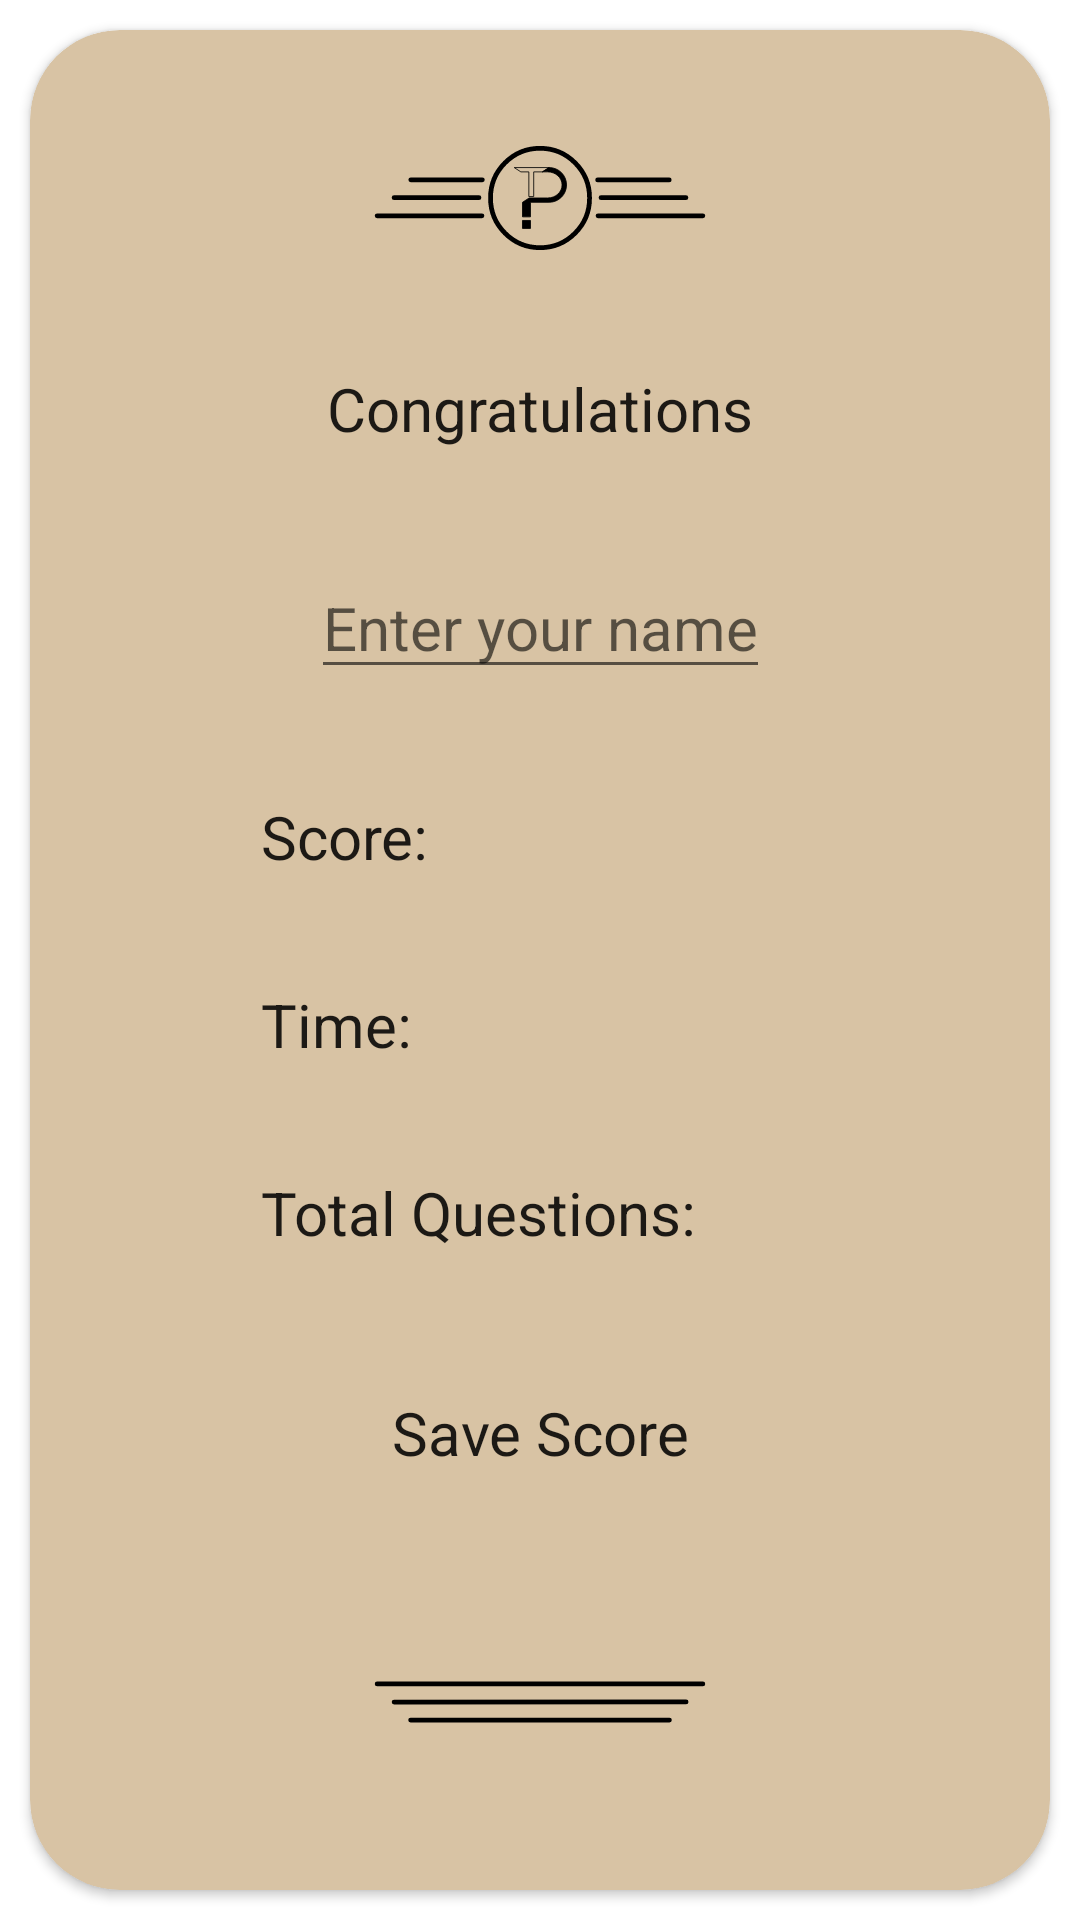

The Android layout XML behind this screen, and the referenced resources:
<!-- AndroidManifest.xml: application theme AppTheme -->
<!-- res/layout/fragment_overview.xml -->
<?xml version="1.0" encoding="utf-8"?>
<FrameLayout xmlns:android="http://schemas.android.com/apk/res/android"
    xmlns:tools="http://schemas.android.com/tools"
    xmlns:app="http://schemas.android.com/apk/res-auto"
    tools:context=".ui.OverviewFragment"
    android:layout_width="match_parent"
    android:layout_height="match_parent">

    <android.support.v7.widget.CardView
        android:layout_width="match_parent"
        android:layout_height="match_parent"
        android:id="@+id/card_overview_fragment"
        app:cardCornerRadius="30dp"
        android:layout_margin="@dimen/margin_medium"
        android:backgroundTint="@color/secondaryColor">

        <android.support.constraint.ConstraintLayout
            android:layout_width="match_parent"
            android:layout_height="match_parent"
            android:layout_margin="@dimen/margin_small"
            android:padding="@dimen/margin_medium"
            android:background="@drawable/stitched_border">

            <ImageView
                android:layout_width="wrap_content"
                android:layout_height="@dimen/image_header_height"
                android:layout_marginTop="@dimen/margin_large"
                android:src="@drawable/ic_pocket_trivia_header_logo"
                android:scaleType="fitCenter"
                android:id="@+id/image_header_overview"
                android:contentDescription="@string/cd_header_image"
                app:layout_constraintTop_toTopOf="parent"
                app:layout_constraintBottom_toTopOf="@id/tv_number_of_questions"
                app:layout_constraintStart_toStartOf="parent"
                app:layout_constraintEnd_toEndOf="parent"/>

            <TextView
                android:id="@+id/textView"
                style="@style/FormText"
                android:layout_width="wrap_content"
                android:layout_height="wrap_content"
                android:text="@string/congratulations"
                app:layout_constraintBottom_toTopOf="@+id/et_username"
                app:layout_constraintEnd_toEndOf="parent"
                app:layout_constraintHorizontal_bias="0.5"
                app:layout_constraintStart_toStartOf="parent"
                app:layout_constraintTop_toBottomOf="@id/image_header_overview"
                app:layout_constraintVertical_chainStyle="spread" />

            <EditText
                android:id="@+id/et_username"
                android:layout_width="wrap_content"
                android:layout_height="wrap_content"
                style="@style/FormText"
                android:inputType="text"
                android:hint="@string/edit_text_hint"
                app:layout_constraintBottom_toTopOf="@+id/tv_score_label"
                app:layout_constraintEnd_toEndOf="parent"
                app:layout_constraintHorizontal_bias="0.5"
                app:layout_constraintStart_toStartOf="parent"
                app:layout_constraintTop_toBottomOf="@+id/textView"
                app:layout_constraintVertical_chainStyle="spread" />



            <TextView
                android:id="@+id/tv_score_label"
                android:layout_width="wrap_content"
                android:layout_height="wrap_content"
                android:text="@string/score"
                style="@style/FormText"
                app:layout_constraintBottom_toTopOf="@+id/tv_time_label"
                app:layout_constraintStart_toEndOf="@id/guideline_left"
                app:layout_constraintTop_toBottomOf="@+id/et_username"
                app:layout_constraintVertical_chainStyle="spread" />

            <TextView
                android:id="@+id/tv_time_label"
                android:layout_width="wrap_content"
                android:layout_height="wrap_content"
                android:text="@string/time"
                style="@style/FormText"
                app:layout_constraintBottom_toTopOf="@+id/tv_total_questions_label"
                app:layout_constraintStart_toEndOf="@id/guideline_left"
                app:layout_constraintTop_toBottomOf="@+id/tv_score_label" />


            <TextView
                android:id="@+id/tv_total_questions_label"
                android:layout_width="wrap_content"
                android:layout_height="wrap_content"
                android:text="@string/total_questions"
                style="@style/FormText"
                app:layout_constraintBottom_toTopOf="@+id/bt_save_score"
                app:layout_constraintStart_toEndOf="@+id/guideline_left"
                app:layout_constraintTop_toBottomOf="@+id/tv_time_label" />

            <Button
                android:id="@+id/bt_save_score"
                android:layout_width="wrap_content"
                android:layout_height="wrap_content"
                android:layout_marginBottom="8dp"
                android:text="@string/save_score"
                style="@style/FormText"
                app:layout_constraintBottom_toTopOf="@id/image_footer_overview"
                app:layout_constraintEnd_toEndOf="parent"
                app:layout_constraintHorizontal_bias="0.5"
                app:layout_constraintStart_toStartOf="parent"
                android:background="@drawable/stitched_border"
                android:backgroundTint="@color/primaryColor"
                android:padding="@dimen/margin_medium"
                app:layout_constraintTop_toBottomOf="@+id/tv_total_questions_label" />

            <TextView
                android:layout_width="wrap_content"
                android:layout_height="wrap_content"
                android:id="@+id/tv_score_result"
                tools:text="6"
                style="@style/FormText"
                android:layout_marginStart="@dimen/margin_large"
                app:layout_constraintStart_toEndOf="@id/center_barrier"
                app:layout_constraintBaseline_toBaselineOf="@id/tv_score_label"/>

            <TextView
                android:layout_width="wrap_content"
                android:layout_height="wrap_content"
                android:id="@+id/tv_time_result"
                tools:text="3:10"
                style="@style/FormText"
                android:layout_marginStart="@dimen/margin_large"
                app:layout_constraintStart_toEndOf="@id/center_barrier"
                app:layout_constraintBaseline_toBaselineOf="@id/tv_time_label"/>

            <TextView
                android:layout_width="wrap_content"
                android:layout_height="wrap_content"
                android:id="@+id/tv_total_questions_result"
                tools:text="10"
                style="@style/FormText"
                android:layout_marginStart="@dimen/margin_large"
                app:layout_constraintStart_toEndOf="@id/center_barrier"
                app:layout_constraintBaseline_toBaselineOf="@id/tv_total_questions_label"/>

            <ImageView
                android:layout_width="wrap_content"
                android:layout_height="@dimen/image_footer_height"
                android:layout_marginTop="@dimen/margin_medium"
                android:src="@drawable/ic_pocket_trivia_footer"
                android:scaleType="fitCenter"
                android:id="@+id/image_footer_overview"
                android:contentDescription="@string/cd_footer_image"
                app:layout_constraintTop_toBottomOf="@id/bt_save_score"
                app:layout_constraintBottom_toBottomOf="parent"
                app:layout_constraintStart_toStartOf="parent"
                app:layout_constraintEnd_toEndOf="parent"/>


            <android.support.constraint.Guideline
                android:id="@+id/guideline_left"
                android:layout_width="wrap_content"
                android:layout_height="wrap_content"
                android:orientation="vertical"
                app:layout_constraintGuide_percent="0.2" />

            <android.support.constraint.Barrier
                android:id="@+id/center_barrier"
                android:layout_width="wrap_content"
                android:layout_height="wrap_content"
                app:barrierDirection="end"
                app:constraint_referenced_ids="tv_score_label, tv_time_label, tv_total_questions_label"/>

        </android.support.constraint.ConstraintLayout>


    </android.support.v7.widget.CardView>
</FrameLayout>
<!-- resources referenced by this layout -->
<resources>
  <color name="primaryColor">#e95950</color>
  <color name="secondaryColor">#d8c3a4</color>
  <dimen name="image_footer_height">24dp</dimen>
  <dimen name="image_header_height">42dp</dimen>
  <dimen name="margin_large">20dp</dimen>
  <dimen name="margin_medium">10dp</dimen>
  <dimen name="margin_small">5dp</dimen>
  <!-- drawable ic_pocket_trivia_footer (drawable) -->
  <vector xmlns:android="http://schemas.android.com/apk/res/android"
      android:width="2000dp"
      android:height="400dp"
      android:viewportWidth="529.1666"
      android:viewportHeight="105.83334">
    <path
        android:pathData="m25.22,26.421 l478.727,-0.034"
        android:strokeAlpha="1"
        android:strokeLineJoin="bevel"
        android:strokeWidth="7"
        android:fillColor="#00000000"
        android:strokeColor="#000000"
        android:fillType="evenOdd"
        android:strokeLineCap="round"/>
    <path
        android:pathData="m50.133,52.93 l429.178,-0.038"
        android:strokeAlpha="1"
        android:strokeLineJoin="bevel"
        android:strokeWidth="7.00178814"
        android:fillColor="#00000000"
        android:strokeColor="#000000"
        android:fillType="evenOdd"
        android:strokeLineCap="round"/>
    <path
        android:pathData="M74.417,79.445 L454.829,79.403"
        android:strokeAlpha="1"
        android:strokeLineJoin="bevel"
        android:strokeWidth="7.00148487"
        android:fillColor="#00000000"
        android:strokeColor="#000000"
        android:fillType="evenOdd"
        android:strokeLineCap="round"/>
  </vector>
  <!-- drawable ic_pocket_trivia_header_logo: vector/xml drawable (drawable, 3613 chars, omitted) -->
  <string name="cd_footer_image">A decorative footer image.</string>
  <string name="cd_header_image">Header logo of the Packet Trivia App</string>
  <string name="congratulations">Congratulations</string>
  <string name="edit_text_hint">Enter your name</string>
  <string name="save_score">Save Score</string>
  <string name="score">Score:</string>
  <string name="time">Time:</string>
  <string name="total_questions">Total Questions:</string>
  <style name="FormText" parent="AppTheme">
          <item name="android:textSize">@dimen/form_text_size</item>
      </style>
  <style name="AppTheme" parent="Theme.AppCompat.Light.DarkActionBar">
          
          <item name="colorPrimary">@color/primaryColor</item>
          <item name="colorPrimaryDark">@color/primaryDarkColor</item>
          <item name="colorAccent">@color/colorAccent</item>
          <item name="android:windowBackground">@null</item>
      </style>
  <dimen name="form_text_size">20sp</dimen>
  <color name="primaryDarkColor">#b12427</color>
  <color name="colorAccent">#8E8D89</color>
</resources>
